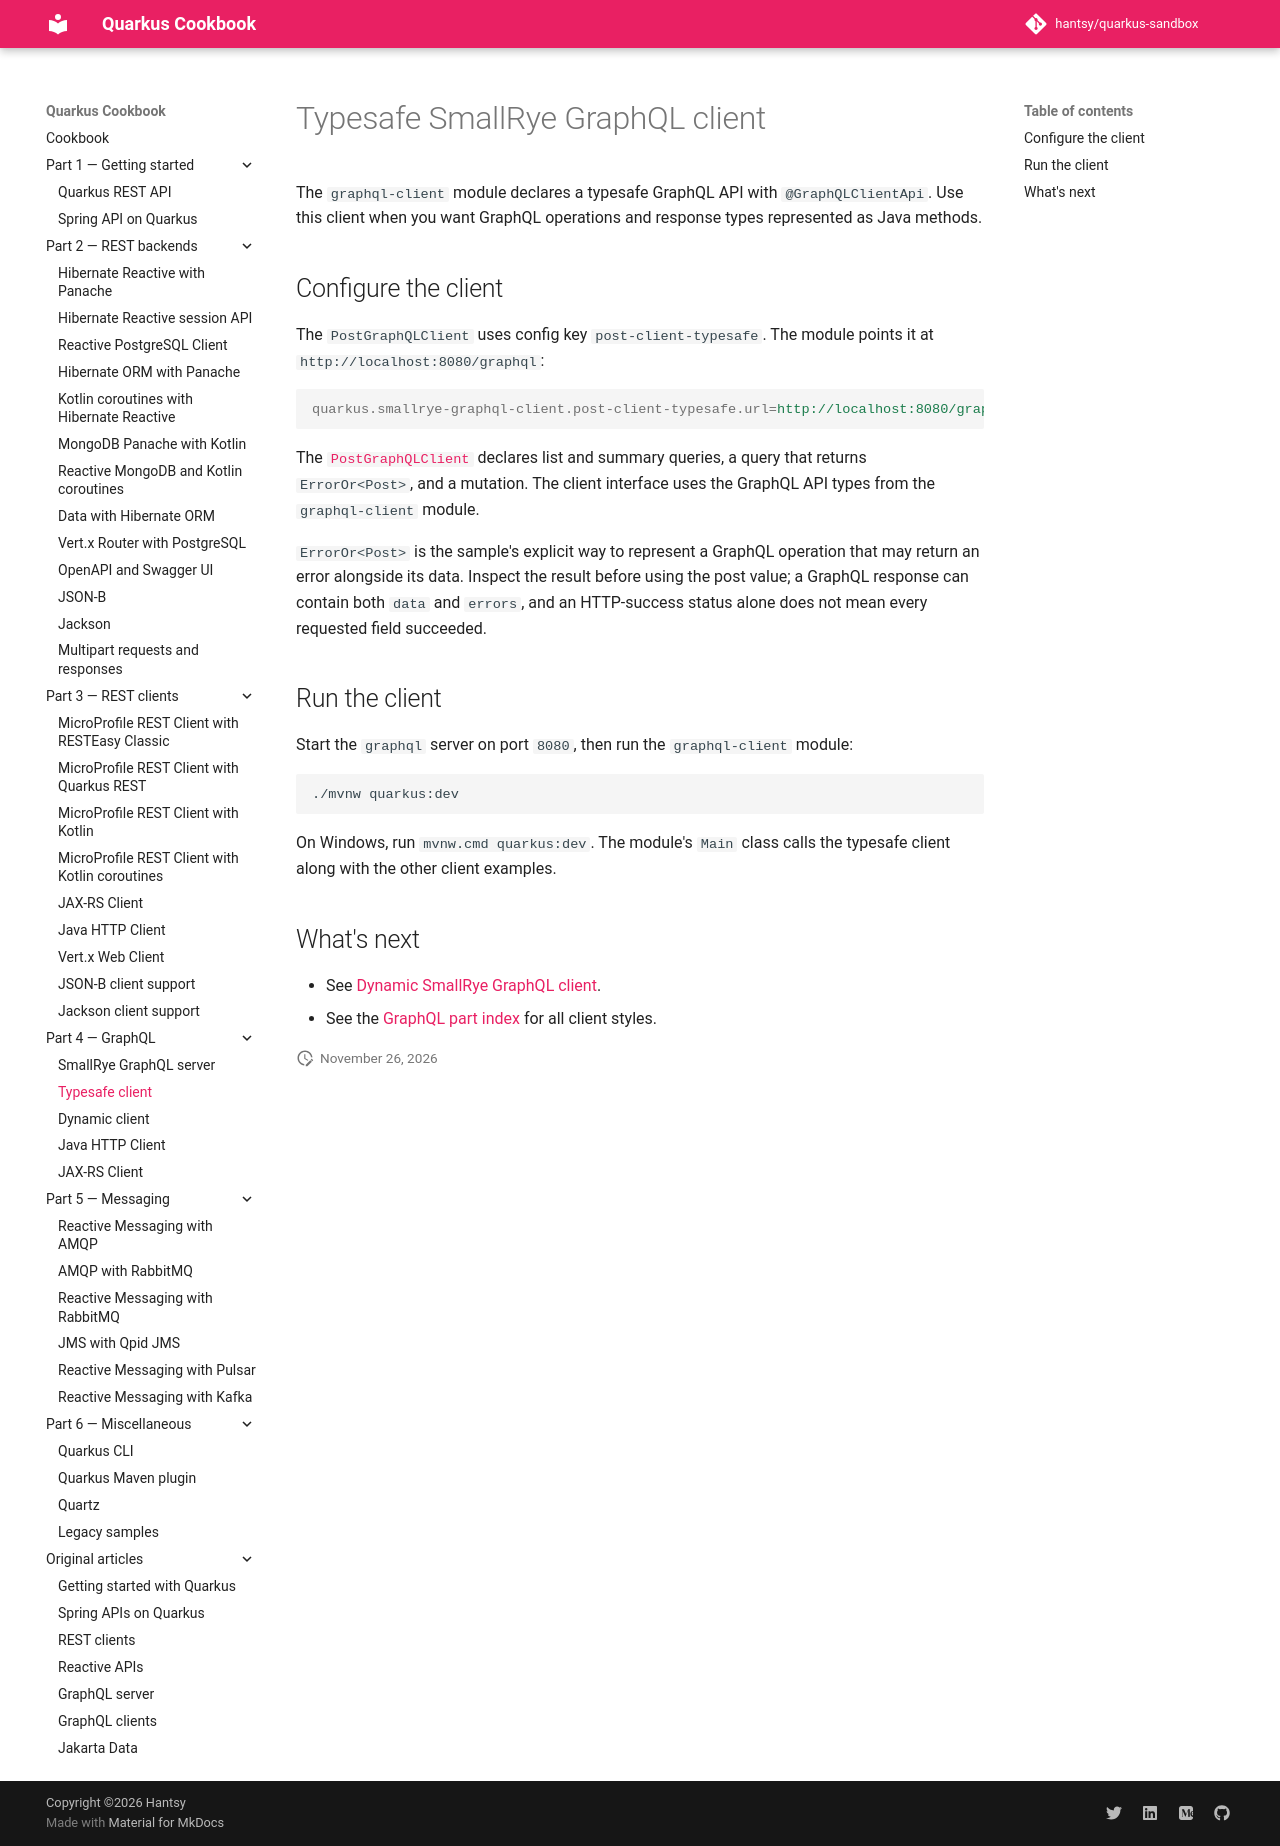

repository: hantsy/quarkus-sandbox · page: part-4-graphql/typesafe-client/index.html · generator: mkdocs

# Typesafe SmallRye GraphQL client

The `graphql-client` module declares a typesafe GraphQL API with
`@GraphQLClientApi`. Use this client when you want GraphQL operations and
response types represented as Java methods.

## Configure the client

The `PostGraphQLClient` uses config key `post-client-typesafe`. The module
points it at `http://localhost:8080/graphql`:

```properties
quarkus.smallrye-graphql-client.post-client-typesafe.url=http://localhost:8080/graphql
```

The
[`PostGraphQLClient`](https://github.com/hantsy/quarkus-sandbox/blob/master/graphql-client/src/main/java/com/example/demo/PostGraphQLClient.java)
declares list and summary queries, a query that returns `ErrorOr<Post>`, and a
mutation. The client interface uses the GraphQL API types from the
`graphql-client` module.

`ErrorOr<Post>` is the sample's explicit way to represent a GraphQL operation
that may return an error alongside its data. Inspect the result before using
the post value; a GraphQL response can contain both `data` and `errors`, and
an HTTP-success status alone does not mean every requested field succeeded.

## Run the client

Start the `graphql` server on port `8080`, then run the
`graphql-client` module:

```shell
./mvnw quarkus:dev
```

On Windows, run `mvnw.cmd quarkus:dev`. The module's `Main` class calls the
typesafe client along with the other client examples.

## What's next

- See [Dynamic SmallRye GraphQL client](./dynamic-client.md).
- See the [GraphQL part index](./index.md) for all client styles.
